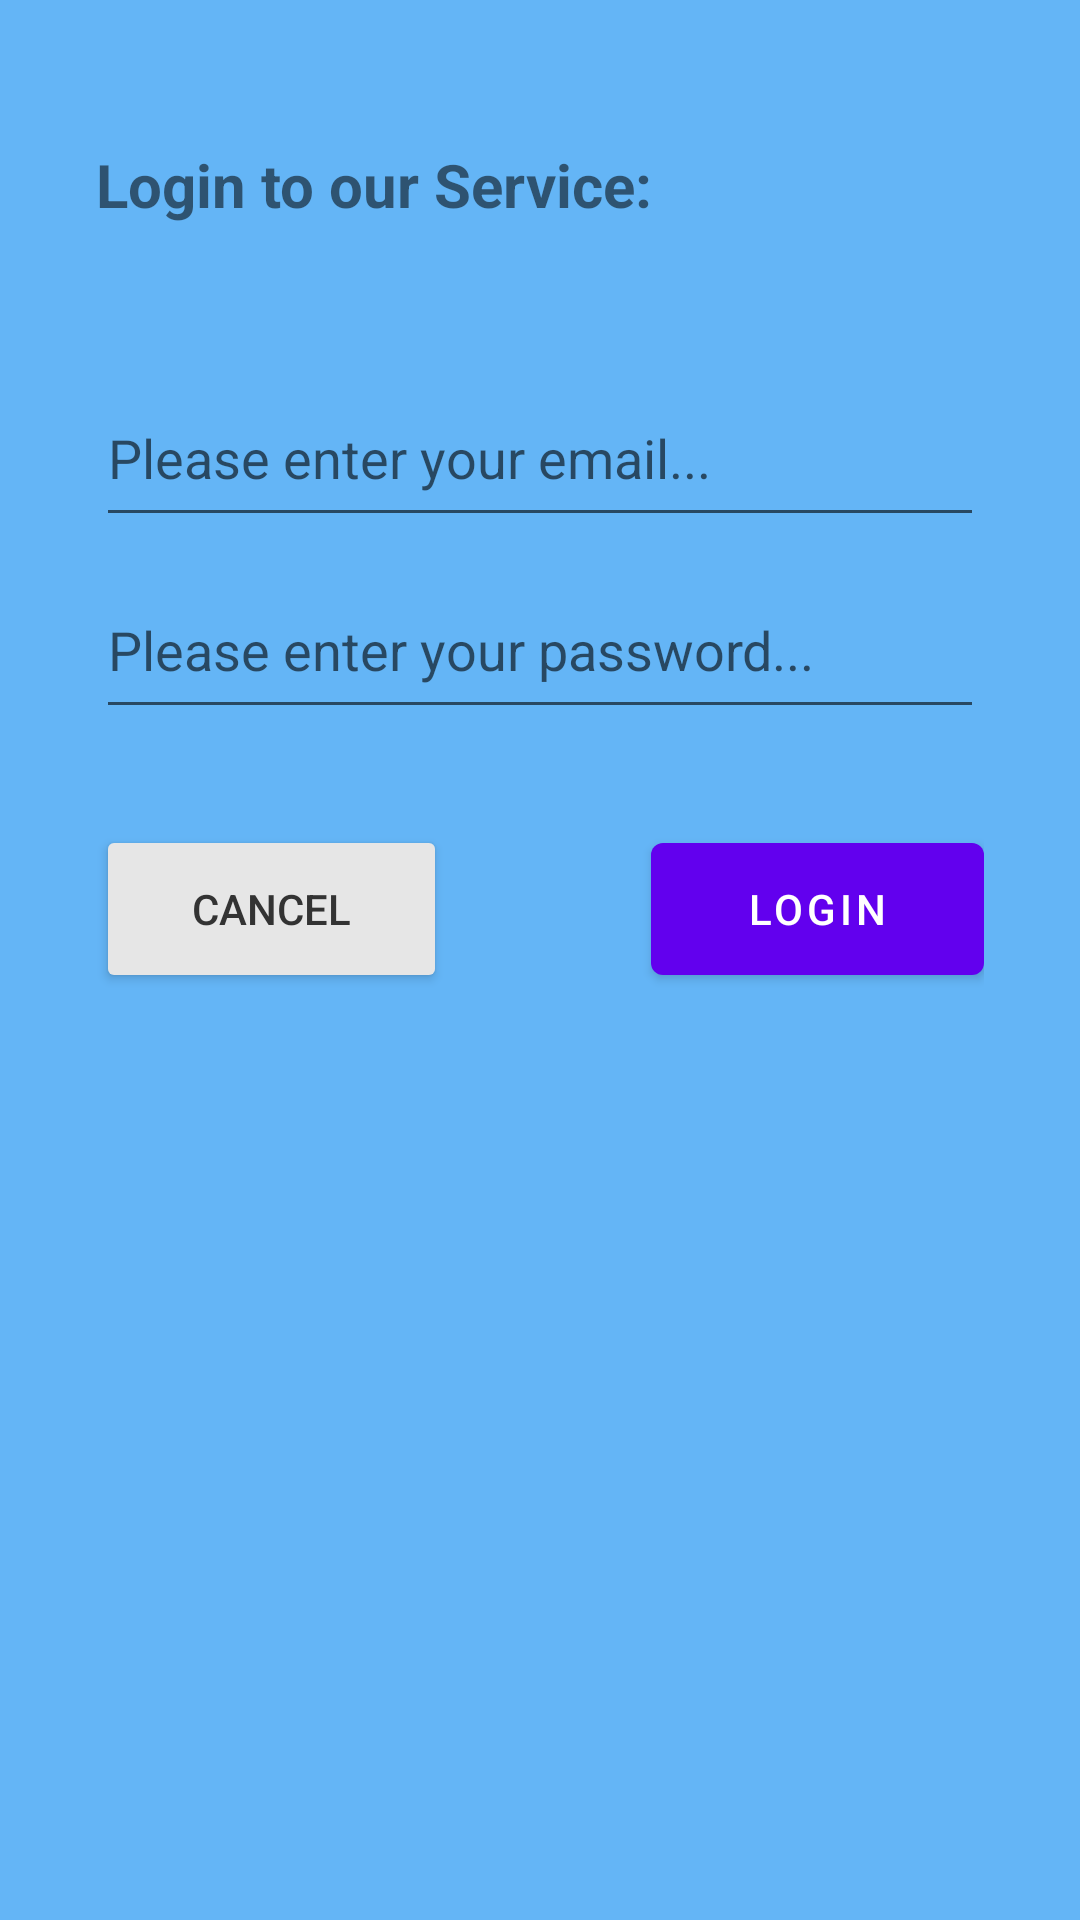

Here is an Android app screen rendered from its layout file. Give the layout XML and the strings, colors and styles it references.
<!-- AndroidManifest.xml: application theme Theme.AthTechCourse -->
<!-- res/layout/activity_login_v2.xml -->
<?xml version="1.0" encoding="utf-8"?>
<androidx.constraintlayout.widget.ConstraintLayout xmlns:android="http://schemas.android.com/apk/res/android"
    android:layout_width="match_parent"
    android:layout_height="match_parent"
    android:background="@color/lightblue"
    android:padding="32dp"
    xmlns:app="http://schemas.android.com/apk/res-auto">

    <TextView
        android:id="@+id/title"
        android:layout_width="match_parent"
        android:layout_height="wrap_content"
        android:paddingTop="@dimen/padd_16"
        android:paddingBottom="@dimen/padd_16"
        android:text="@string/login_to_our_service"
        android:textSize="20sp"
        android:textStyle="bold"
        app:layout_constraintTop_toTopOf="parent"/>

    <EditText
        android:id="@+id/username"
        android:layout_width="match_parent"
        android:layout_height="?attr/actionBarSize"
        android:layout_marginTop="32dp"
        app:layout_constraintTop_toBottomOf="@id/title"
        android:hint="@string/please_enter_your_email" />

    <EditText
        android:id="@+id/password"
        android:layout_width="match_parent"
        android:layout_height="?attr/actionBarSize"
        android:layout_marginTop="8dp"
        app:layout_constraintTop_toBottomOf="@id/username"
        android:hint="@string/please_enter_your_password" />

    <Button
        android:id="@+id/cancel"
        android:layout_width="wrap_content"
        android:layout_height="?attr/actionBarSize"
        android:backgroundTint="#e6e6e6"
        android:paddingLeft="@dimen/padd_32"
        android:paddingRight="32dp"
        android:layout_marginTop="32dp"
        app:layout_constraintLeft_toLeftOf="parent"
        app:layout_constraintTop_toBottomOf="@id/password"
        android:text="@string/button_cancel"
        android:textColor="#333333" />

    <com.google.android.material.button.MaterialButton
        android:id="@+id/login"
        android:layout_width="wrap_content"
        android:layout_height="?attr/actionBarSize"
        android:paddingLeft="32dp"
        android:paddingRight="32dp"
        app:rippleColor="@color/lightblue"
        app:layout_constraintRight_toRightOf="parent"
        app:layout_constraintTop_toTopOf="@id/cancel"
        app:layout_constraintBottom_toBottomOf="@id/cancel"
        android:text="@string/button_login" />

</androidx.constraintlayout.widget.ConstraintLayout>
<!-- resources referenced by this layout -->
<resources>
  <color name="lightblue">#64B5F6</color>
  <dimen name="padd_16">16dp</dimen>
  <dimen name="padd_32">32dp</dimen>
  <string name="button_cancel">Cancel</string>
  <string name="button_login">Login</string>
  <string name="login_to_our_service">Login to our Service:</string>
  <string name="please_enter_your_email">Please enter your email...</string>
  <string name="please_enter_your_password">Please enter your password...</string>
  <style name="Theme.AthTechCourse" parent="Theme.MaterialComponents.DayNight.DarkActionBar">
          
          <item name="colorPrimary">@color/purple_500</item>
          <item name="colorPrimaryVariant">@color/purple_700</item>
          <item name="colorOnPrimary">@color/white</item>
          
          <item name="colorSecondary">@color/teal_200</item>
          <item name="colorSecondaryVariant">@color/teal_700</item>
          <item name="colorOnSecondary">@color/black</item>
          
          <item name="android:statusBarColor" tools:targetApi="l">?attr/colorPrimaryVariant</item>
          
      </style>
  <color name="purple_500">#FF6200EE</color>
  <color name="purple_700">#FF3700B3</color>
  <color name="white">#FFFFFFFF</color>
  <color name="teal_200">#FF03DAC5</color>
  <color name="teal_700">#FF018786</color>
  <color name="black">#FF000000</color>
</resources>
